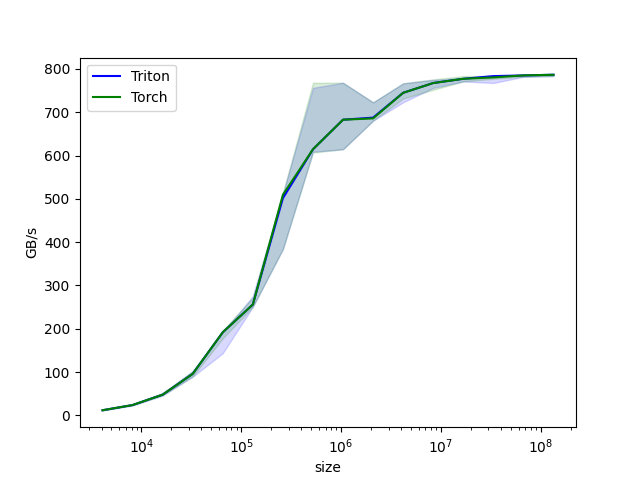

The table this chart was drawn from, first rows:
size, Triton, Torch
4096, 12, 12
8192, 24, 24
16384, 48, 48
32768, 96, 96
65536, 192, 192
131072, 256, 256
262144, 501.6, 509.3
524288, 614.4, 614.4
1048576, 682.7, 682.7
2097152, 687.4, 685.6
4194304, 744.7, 744.7
8388608, 767.3, 767.3
16777216, 777.1, 777.1
33554432, 783.3, 780.2
67108864, 784.8, 784.9
134217728, 786.4, 786.4
